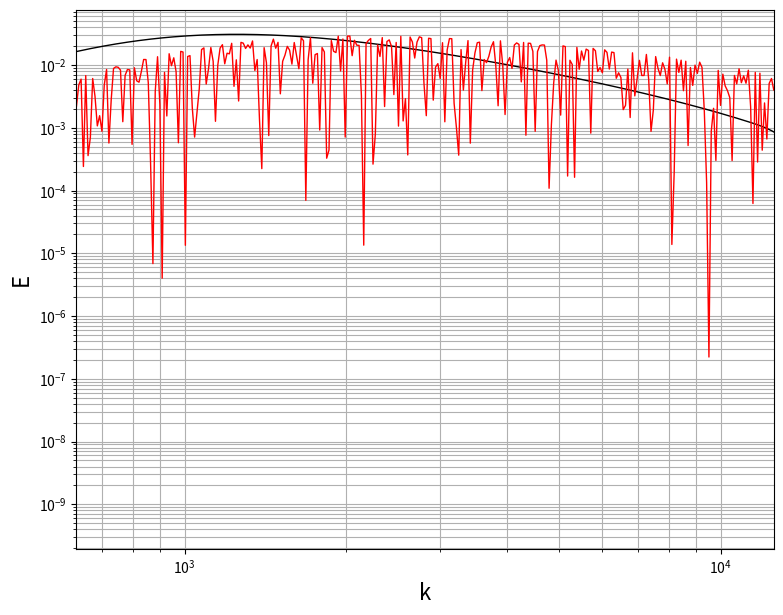

Python code for this plot:
import numpy as np
import numpy.random as random
import numpy.linalg as linalg
import typing
import matplotlib.pyplot as plt


def get_k_arr(l_e_max, l_cut_min, alpha=0.01) -> typing.List[float]:
    result = []
    k_max = 1.5 * 2 * np.pi / l_cut_min
    k_min = 0.5 * 2 * np.pi / l_e_max
    k_cur = k_min
    while k_cur <= k_max:
        result.append(k_cur)
        k_cur = k_min * (1 + alpha) ** len(result)
    return result


def get_tau(u0, l_e_max):
    if u0 != 0:
        return 2 * l_e_max / u0
    else:
        return np.inf


def get_energy_arr(k_arr: typing.List[float], l_cut, l_e, viscosity, dissipation_rate) -> typing.List[float]:
    result = []
    k_eta = 2 * np.pi * (viscosity ** 3 / dissipation_rate) ** (-0.25)
    k_e = 2 * np.pi / l_e
    k_cut = 2 * np.pi / l_cut
    for k in k_arr:
        f_eta = np.exp(-(12 * k / k_eta) ** 2)
        f_cut = np.exp(-(4 * max(k - 0.9 * k_cut, 0) / k_cut) ** 3)
        energy_cur = (k / k_e) ** 4 / (1 + 2.4 * (k / k_e) ** 2) ** (17 / 6) * f_eta * f_cut
        result.append(energy_cur)
    return result


def get_amplitude_arr(k_arr: typing.List[float], energy_arr: typing.List[float]) -> typing.List[float]:
    result = []
    norm_coef = 0
    for i in range(len(k_arr) - 1):
        delta_k = k_arr[i + 1] - k_arr[i]
        energy = energy_arr[i]
        norm_coef += delta_k * energy
    for i in range(len(k_arr) - 1):
        delta_k = k_arr[i + 1] - k_arr[i]
        energy = energy_arr[i]
        result.append(energy * delta_k / norm_coef)
    result.append(0)
    return result


def get_rotation_matrix_3d(rotation_axis: typing.List[float], rotation_angle) -> np.ndarray:
    x_rotation_axis = rotation_axis[0]
    y_rotation_axis = rotation_axis[1]
    z_rotation_axis = rotation_axis[2]
    theta = rotation_angle
    result = np.array([
        [np.cos(theta) + (1 - np.cos(theta)) * x_rotation_axis ** 2,
         (1 - np.cos(theta)) * x_rotation_axis * y_rotation_axis - np.sin(theta) * z_rotation_axis,
         (1 - np.cos(theta)) * x_rotation_axis * z_rotation_axis + np.sin(theta) * y_rotation_axis],
        [(1 - np.cos(theta)) * y_rotation_axis * x_rotation_axis + np.sin(theta) * z_rotation_axis,
         np.cos(theta) + (1 - np.cos(theta)) * y_rotation_axis ** 2,
         (1 - np.cos(theta)) * y_rotation_axis * z_rotation_axis - np.sin(theta) * x_rotation_axis],
        [(1 - np.cos(theta)) * z_rotation_axis * x_rotation_axis - np.sin(theta) * y_rotation_axis,
         (1 - np.cos(theta)) * z_rotation_axis * y_rotation_axis + np.sin(theta) * x_rotation_axis,
         np.cos(theta) + (1 - np.cos(theta)) * z_rotation_axis ** 2]
        ])
    return result


def get_d_vector_and_theta() -> tuple:
    z = random.uniform(-1, 1)
    phi = random.uniform(0, 2 * np.pi)
    theta = np.arccos(z)
    result = np.array([np.sin(theta) * np.cos(phi), np.sin(theta) * np.sin(phi), z])
    return result, theta


def get_sigma_vector(d_vector: np.ndarray, theta: float) -> np.ndarray:
    z_rotation_axis = 0
    if (d_vector[1] >= 0) and (d_vector[0] > 0):
        x_rotation_axis = 1 / np.sqrt(1 + (d_vector[0] / d_vector[1]) ** 2)
        y_rotation_axis = -np.sqrt(1 - x_rotation_axis ** 2)
    elif (d_vector[0] <= 0) and (d_vector[1] > 0):
        x_rotation_axis = 1 / np.sqrt(1 + (d_vector[0] / d_vector[1]) ** 2)
        y_rotation_axis = np.sqrt(1 - x_rotation_axis ** 2)
    elif (d_vector[0] < 0) and (d_vector[1] <= 0):
        x_rotation_axis = -1 / np.sqrt(1 + (d_vector[0] / d_vector[1]) ** 2)
        y_rotation_axis = np.sqrt(1 - x_rotation_axis ** 2)
    else:
        x_rotation_axis = -1 / np.sqrt(1 + (d_vector[0] / d_vector[1]) ** 2)
        y_rotation_axis = -np.sqrt(1 - x_rotation_axis ** 2)
    rotation_axis = [x_rotation_axis, y_rotation_axis, z_rotation_axis]
    rotation_matrix = get_rotation_matrix_3d(rotation_axis, theta)
    z_prime = 0
    phi_prime = random.uniform(0, 2 * np.pi)
    x_prime = np.cos(phi_prime)
    y_prime = np.sin(phi_prime)
    result = np.dot(linalg.inv(rotation_matrix), np.array([x_prime, y_prime, z_prime]))
    return result


def get_phase():
    return random.uniform(0, 2 * np.pi)


def get_frequency():
    return random.normal(2 * np.pi, 2 * np.pi)


def get_auxiliary_pulsation_velocity(r_vector, t, l_cut, l_e, l_cut_min, l_e_max, viscosity, dissipation_rate,
                                     alpha=0.01, u0=0) -> np.ndarray:
    k_arr = get_k_arr(l_e_max, l_cut_min, alpha=alpha)
    tau = get_tau(u0, l_e_max)
    energy_arr = get_energy_arr(k_arr, l_cut, l_e, viscosity, dissipation_rate)
    amplitude_arr = get_amplitude_arr(k_arr, energy_arr)
    result = np.array([0.0, 0.0, 0.0])
    for i in range(len(k_arr)):
        d_vector, theta = get_d_vector_and_theta()
        sigma_vector = get_sigma_vector(d_vector, theta)
        phase = get_phase()
        frequency = get_frequency()
        result += 2 * np.sqrt(3 / 2) * np.sqrt(amplitude_arr[i]) * sigma_vector * \
                  np.cos(k_arr[i] * np.dot(d_vector, r_vector) + phase + frequency * t / tau)
    return result


def plot_spectrum(r_vector, t, l_cut, l_e, l_cut_min, l_e_max, viscosity, dissipation_rate,
                  alpha=0.01, u0=0):
    plt.figure(figsize=(9, 7))
    k_arr = get_k_arr(l_e_max, l_cut_min, alpha=alpha)
    tau = get_tau(u0, l_e_max)
    energy_arr = get_energy_arr(k_arr, l_cut, l_e, viscosity, dissipation_rate)
    amplitude_arr = get_amplitude_arr(k_arr, energy_arr)
    v_arr = []
    for i in range(len(k_arr)):
        d_vector, theta = get_d_vector_and_theta()
        sigma_vector = get_sigma_vector(d_vector, theta)
        phase = get_phase()
        frequency = get_frequency()
        v_arr.append(2 * np.sqrt(3 / 2) * np.sqrt(amplitude_arr[i]) * sigma_vector * \
                     np.cos(k_arr[i] * np.dot(d_vector, r_vector) + phase + frequency * t / tau))
    energy_arr_new = [linalg.norm(v) ** 2 for v in v_arr]
    plt.plot(k_arr, energy_arr, color='black', lw=1)
    plt.plot(k_arr, energy_arr_new, color='red', lw=1)
    plt.xlim(min(k_arr), 2 * np.pi / l_cut_min)
    plt.yscale('log')
    plt.xscale('log')
    plt.grid(which='both')
    plt.xlabel('k', fontsize=16)
    plt.ylabel('E', fontsize=16)
    plt.show()


if __name__ == '__main__':
    plot_spectrum([0.1, 0.1, 0.1], 0, 0.0005, 0.005, 0.0005, 0.005, 2e-5, 6e3, u0=0)
    # t_arr = np.linspace(0, 0.2, 500)
    # u_arr = []
    # v_arr = []
    # w_arr = []
    # uv_arr = []
    # vw_arr = []
    # uw_arr = []
    # k_u_arr = []
    # k_uw_arr = []
    # for i in range(20):
    #     for t in t_arr:
    #         print(i, '', t)
    #         v_vector = get_auxiliary_pulsation_velocity([0.1, 0.1, 0.1], t, 0.0005, 0.005, 0.0005, 0.005,  2e-5, 6e3, u0=2)
    #         u_arr.append(v_vector[0])
    #         v_arr.append(v_vector[1])
    #         w_arr.append(v_vector[2])
    #         uv_arr.append(v_vector[0] * v_vector[1])
    #         vw_arr.append(v_vector[1] * v_vector[2])
    #         uw_arr.append(v_vector[0] * v_vector[2])
    #     k_u_arr.append(sum(u_arr) / len(u_arr))
    #     k_uw_arr.append(sum(uw_arr) / len(uw_arr))
    # print(sum(k_u_arr) / len(k_u_arr))
    # print(sum(k_uw_arr) / len(k_uw_arr))
    # print(sum(u_arr) / len(u_arr))
    # print(sum(uv_arr) / len(uv_arr))
    # plt.plot(t_arr, u_arr, 'r')
    # plt.plot(t_arr, uv_arr, 'b')
    # plt.grid()
    # plt.show()

    # from mpl_toolkits.mplot3d import Axes3D
    # fig = plt.figure()
    # ax = Axes3D(fig)
    # for i in range(500):
    #     d_vector, theta = get_d_vector_and_theta()
    #     sigma_vector = get_sigma_vector(d_vector, theta)
    #     print(np.dot(d_vector, sigma_vector))
    #     ax.plot(xs=[sigma_vector[0]], ys=[sigma_vector[1]], zs=[sigma_vector[2]], marker='o', color='r')
    # plt.show()


